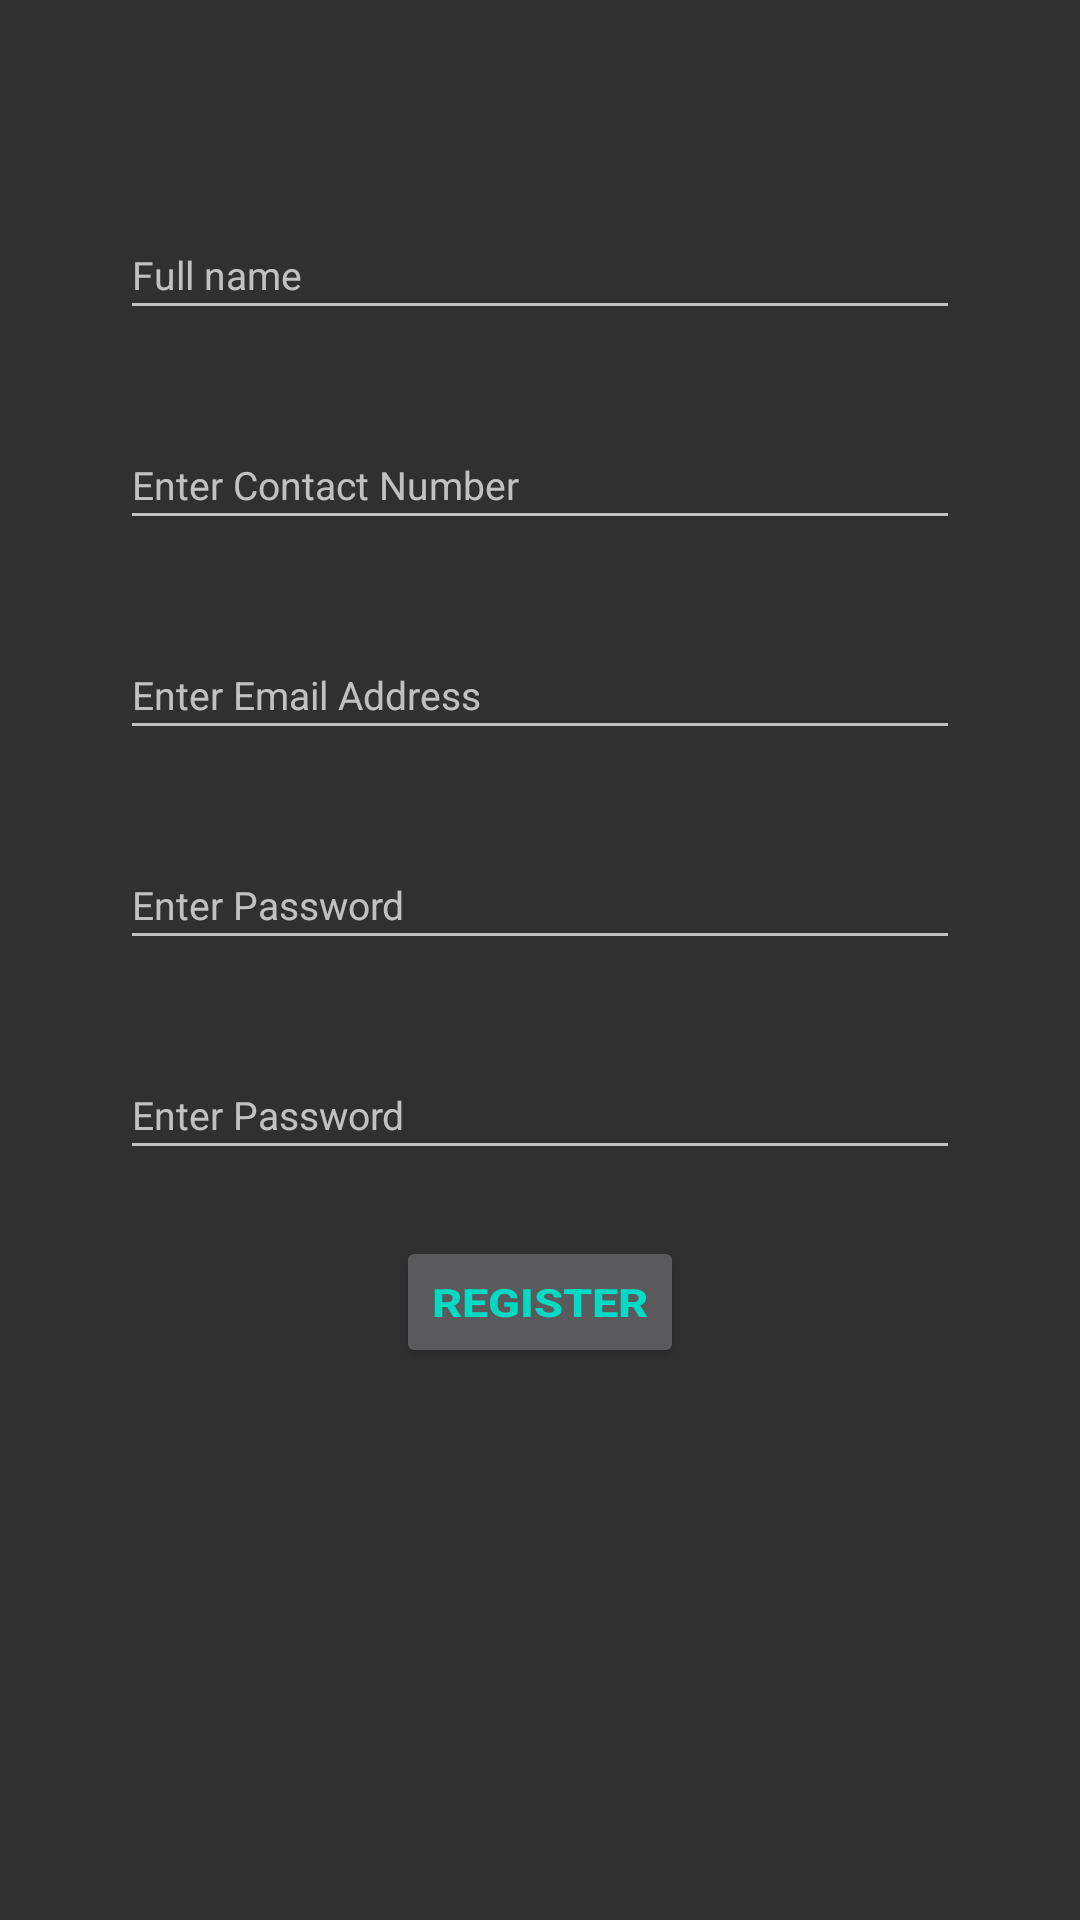

Write the Android layout XML for this screen, with the resource values it uses.
<!-- AndroidManifest.xml: activity theme Theme.AppCompat.NoActionBar -->
<!-- res/layout/activity_register.xml -->
<?xml version="1.0" encoding="utf-8"?>
<androidx.constraintlayout.widget.ConstraintLayout xmlns:android="http://schemas.android.com/apk/res/android"
    xmlns:app="http://schemas.android.com/apk/res-auto"
    xmlns:tools="http://schemas.android.com/tools"
    android:layout_width="match_parent"
    android:layout_height="match_parent"
    android:padding="40dp">

    <EditText
        android:id="@+id/edit_name"
        android:layout_width="match_parent"
        android:layout_height="40dp"
        android:layout_marginTop="30dp"
        android:hint="Full name"
        android:inputType="textEmailAddress"
        android:textSize="13sp"
        app:layout_constraintTop_toTopOf="parent" />

    <EditText
        android:id="@+id/edit_contact"
        android:layout_width="match_parent"
        android:layout_height="40dp"
        android:layout_marginTop="30dp"
        android:hint="Enter Contact Number"
        android:inputType="phone"
        android:textSize="13sp"
        app:layout_constraintTop_toBottomOf="@+id/edit_name" />

    <EditText
        android:id="@+id/edit_email_address"
        android:layout_width="match_parent"
        android:layout_height="40dp"
        android:layout_marginTop="30dp"
        android:hint="Enter Email Address"
        android:inputType="textEmailAddress"
        android:textSize="13sp"
        app:layout_constraintStart_toStartOf="parent"
        app:layout_constraintTop_toBottomOf="@+id/edit_contact" />



    <EditText
        android:id="@+id/edit_password"
        android:layout_width="match_parent"
        android:layout_height="40dp"
        android:layout_marginTop="30dp"
        android:hint="Enter Password"
        android:inputType="textPassword"
        android:textSize="13sp"
        app:layout_constraintStart_toStartOf="parent"
        app:layout_constraintTop_toBottomOf="@+id/edit_email_address" />

    <EditText
        android:id="@+id/edit_confirm_password"
        android:layout_width="match_parent"
        android:layout_height="40dp"
        android:layout_marginTop="30dp"
        android:hint="Enter Password"
        android:inputType="textPassword"
        android:textSize="13sp"
        app:layout_constraintStart_toStartOf="parent"
        app:layout_constraintTop_toBottomOf="@+id/edit_password" />

    
        
        
        
        
        
        
        
        
        

    <Button
        android:id="@+id/button_register"
        android:layout_width="wrap_content"
        android:layout_height="44dp"
        android:layout_marginTop="22dp"
        android:gravity="center"
        android:text="Register"
        android:textAlignment="center"
        android:textColor="@color/colorAccent"
        android:textScaleX="1.2"
        android:textSize="13sp"
        android:textStyle="bold"
        app:layout_constraintEnd_toEndOf="parent"
        app:layout_constraintStart_toStartOf="parent"
        app:layout_constraintTop_toBottomOf="@+id/edit_confirm_password" />

</androidx.constraintlayout.widget.ConstraintLayout>
<!-- resources referenced by this layout -->
<resources>

  <!-- not gathered from this repository: default colours our renderer supplied (Android Studio template values) -->
  <color name="colorAccent">#FF03DAC5</color>
</resources>
